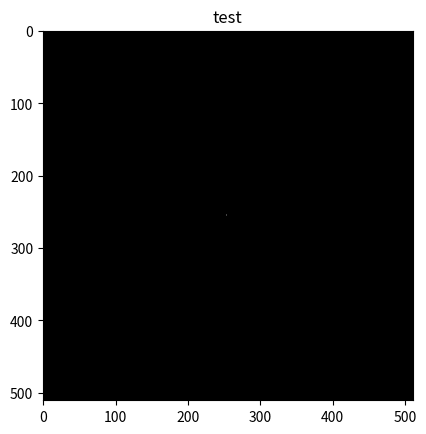

Python code for this plot:
#!/usr/bin/env python3
# -*- coding: utf-8 -*-
"""
Created on Tue Jan  8 14:47:29 2019

@author: itodaiber
"""

import numpy as np
from scipy import signal
import matplotlib.pyplot as plt

#np.random.seed(1)
#a = np.random.rand(256)
#np.random.seed(654)
#b = np.random.rand(256)


def func_1d():
    # 1d rect
    a = np.zeros(256)
    a[150] = 1
    
    b = np.zeros(256)
    b[151] = 1

    c = np.convolve(a, b[::-1])
    
    return c

def func_2d():
    # 2d rect
    a = np.zeros((256, 256))
    a[128, 128] = 1
    
    b = np.zeros((256, 256))
    b[128, 130] = 1
    
    c = signal.fftconvolve(a, b[::-1,::-1])
    
    return c


def plot(c, title):
    dim = len(np.shape(c))

    plt.figure()
    
    if dim == 1:
        plt.plot(c)
    elif dim == 2:
        plt.imshow(c, cmap='gray')
    #plt.axis('off')
    
    plt.title(title)
    
    plt.show()

def get_pos(c, mm_per_pixel):
    size = np.array(np.shape(c))
    posistion_max = np.array(np.unravel_index(np.argmax(c, axis=None), c.shape))
    shift = (size - 1)/2 - posistion_max
    
    dim = len(np.shape(c))
    if dim == 1:
        print("shift: {}".format(shift[0]))
    elif dim == 2:
        print("shift [px]: ({}, {})".format(shift[0], shift[1]))
        print("shift [mm]: ({}, {})".format(shift[0]*mm_per_pixel, shift[1]*mm_per_pixel))
    
    return shift


c = func_2d()

plot(c, "test")
pos = get_pos(c, 1)
